Image classification data set "images" (borourke/retinanet-sample on GitHub). Class labels (4): Potsdam ISPRS, Selwyn LINZ, Toronto ISPRS, Utah AGRC.

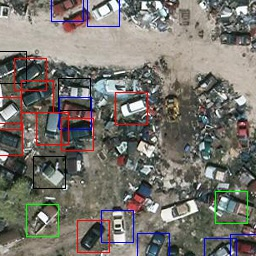
Label: Utah AGRC

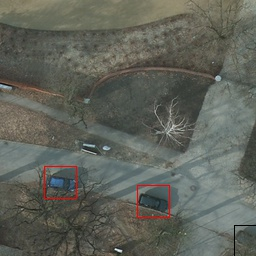
Label: Potsdam ISPRS

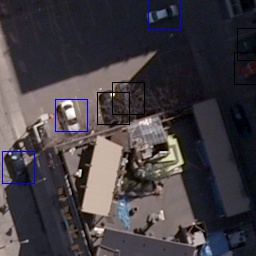
Label: Toronto ISPRS

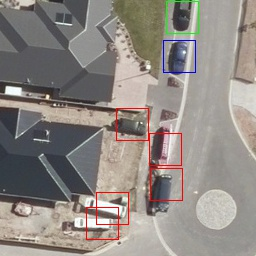
Label: Selwyn LINZ

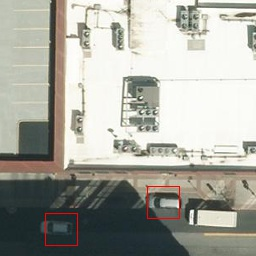
Label: Utah AGRC

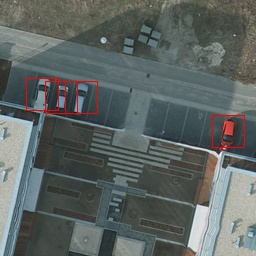
Label: Potsdam ISPRS
